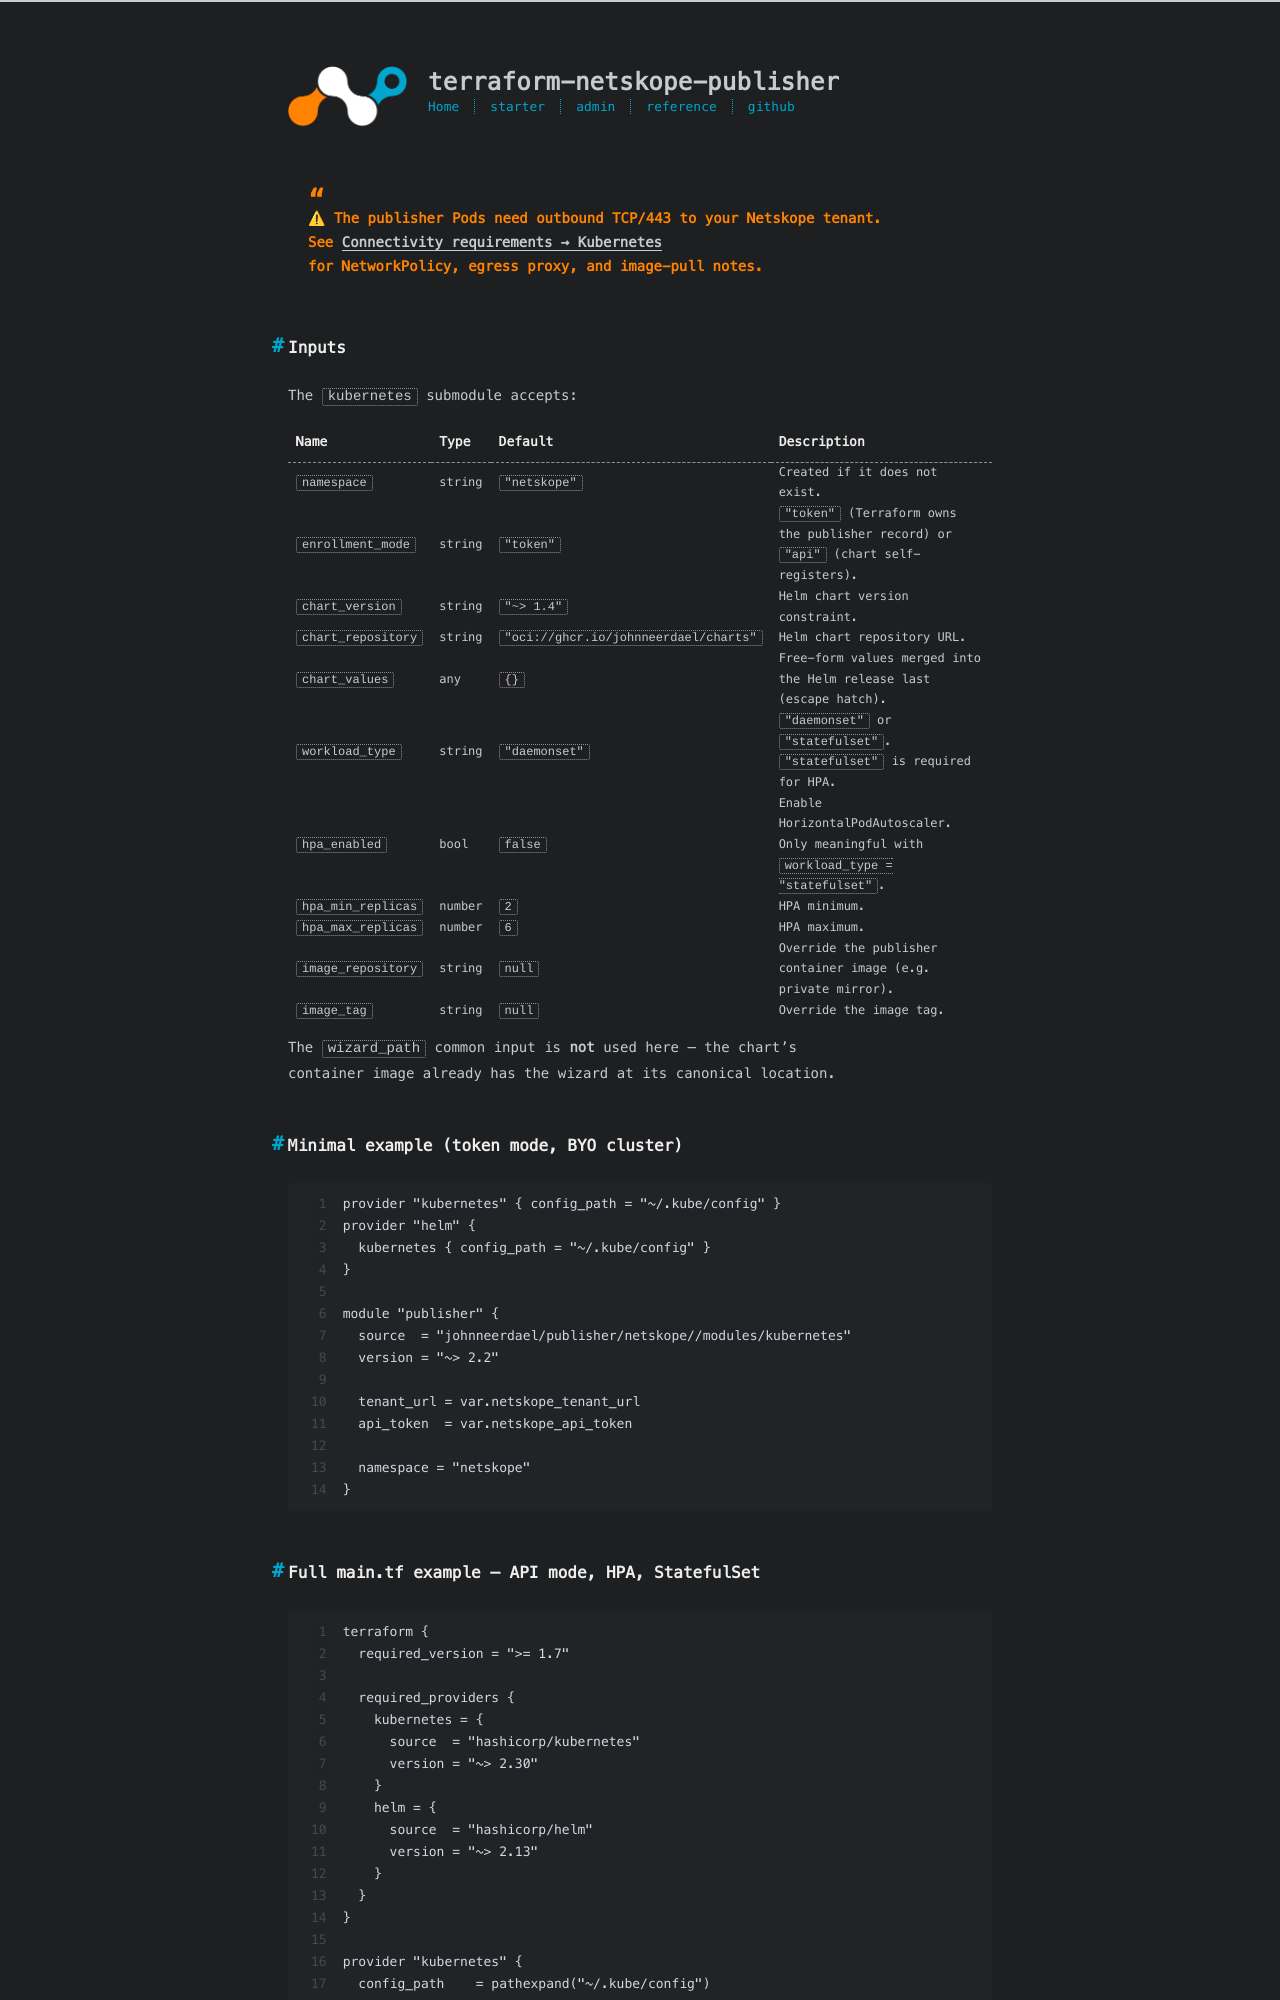

repository: johnneerdael/terraform-netskope-publisher · page: admin/module/platforms/kubernetes/index.html · generator: jekyll

---
title: Kubernetes platform inputs
date: 2026-05-19
toc: true
---

> ⚠ The publisher Pods need outbound TCP/443 to your Netskope tenant.
> See [Connectivity requirements → Kubernetes](/terraform-netskope-publisher/admin/concepts/connectivity/)
> for NetworkPolicy, egress proxy, and image-pull notes.

## Inputs

The `kubernetes` submodule accepts:

| Name | Type | Default | Description |
|---|---|---|---|
| `namespace` | string | `"netskope"` | Created if it does not exist. |
| `enrollment_mode` | string | `"token"` | `"token"` (Terraform owns the publisher record) or `"api"` (chart self-registers). |
| `chart_version` | string | `"~> 1.4"` | Helm chart version constraint. |
| `chart_repository` | string | `"oci://ghcr.io/johnneerdael/charts"` | Helm chart repository URL. |
| `chart_values` | any | `{}` | Free-form values merged into the Helm release last (escape hatch). |
| `workload_type` | string | `"daemonset"` | `"daemonset"` or `"statefulset"`. `"statefulset"` is required for HPA. |
| `hpa_enabled` | bool | `false` | Enable HorizontalPodAutoscaler. Only meaningful with `workload_type = "statefulset"`. |
| `hpa_min_replicas` | number | `2` | HPA minimum. |
| `hpa_max_replicas` | number | `6` | HPA maximum. |
| `image_repository` | string | `null` | Override the publisher container image (e.g. private mirror). |
| `image_tag` | string | `null` | Override the image tag. |

The `wizard_path` common input is **not** used here — the chart's
container image already has the wizard at its canonical location.

## Minimal example (token mode, BYO cluster)

```hcl
provider "kubernetes" { config_path = "~/.kube/config" }
provider "helm" {
  kubernetes { config_path = "~/.kube/config" }
}

module "publisher" {
  source  = "johnneerdael/publisher/netskope//modules/kubernetes"
  version = "~> 2.2"

  tenant_url = var.netskope_tenant_url
  api_token  = var.netskope_api_token

  namespace = "netskope"
}
```
